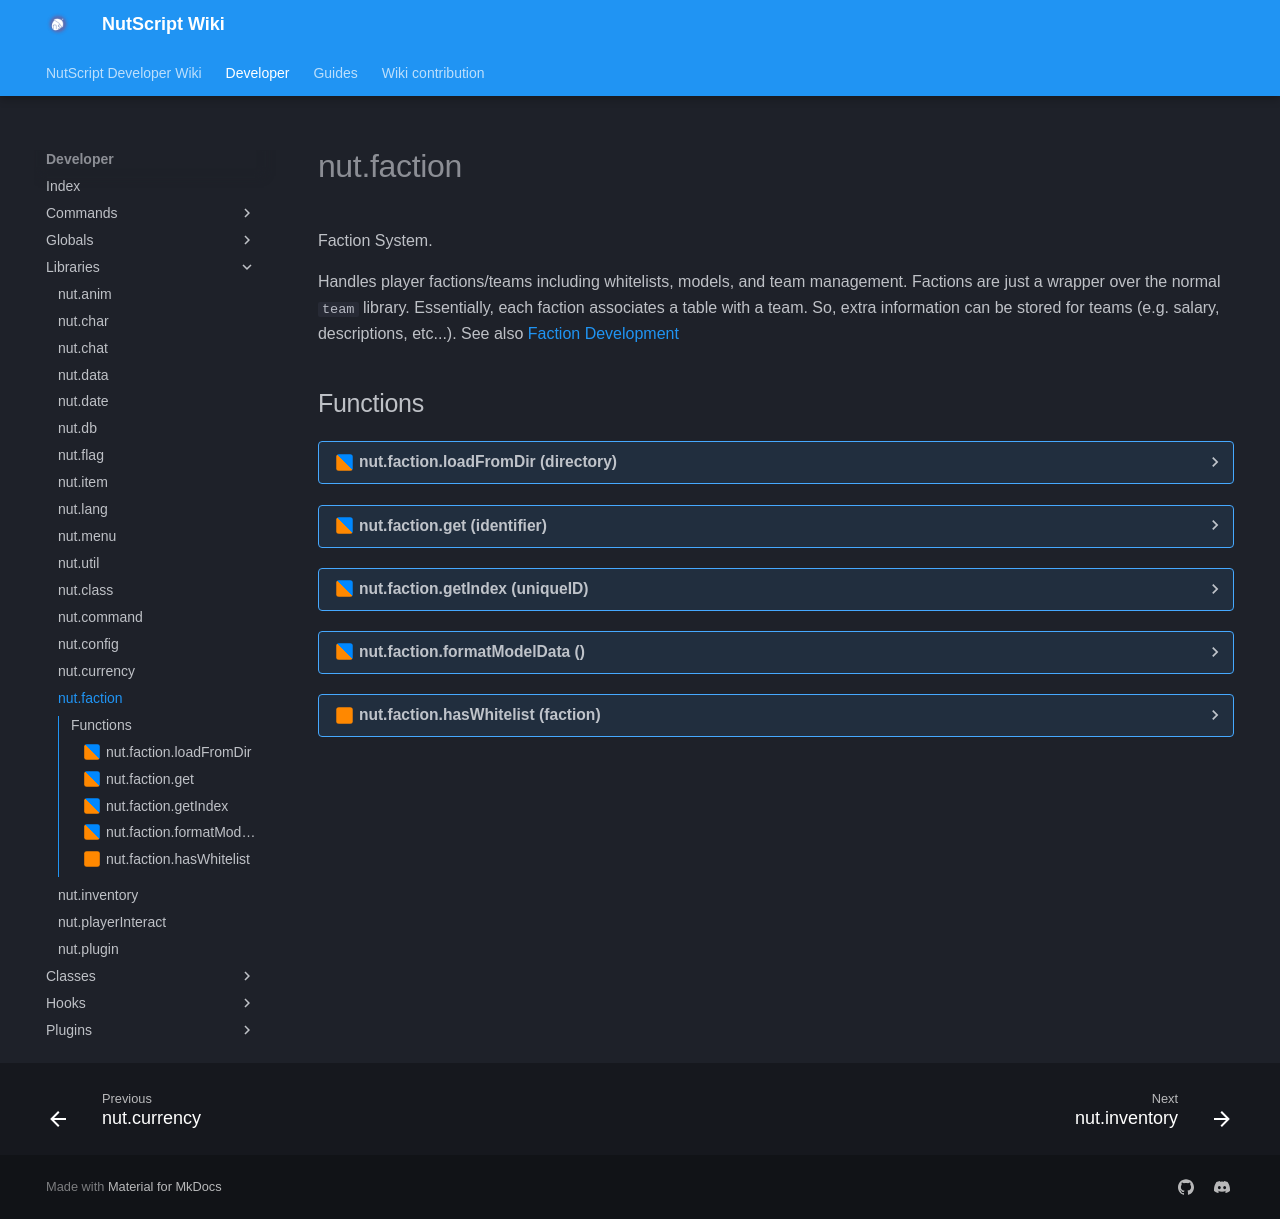

repository: NutScript/NutScript-Wiki · page: developer/libraries/nut.faction/index.html · generator: mkdocs

# nut.faction
Faction System.

Handles player factions/teams including whitelists, models, and team management. Factions are just a wrapper over the normal ```team``` library. Essentially, each faction associates a table with a team. So, extra information can be stored for teams (e.g. salary, descriptions, etc...).
See also [Faction Development](../../../guides/development/factions/)
## Functions
??? realm-shared "<a id=nut.faction.loadFromDir></a>nut.faction.loadFromDir (directory)"
    ##### sh_nut.faction.loadFromDir {#nut.faction.loadfromdir}
    !!! warning "Internal"
        This is used internally - although you're able to use it you probably shouldn't.
    Loads faction definitions from a directory
    <h3>Parameters:</h3>
    <span class="types"><a class="type" href="https://www.lua.org/manual/5.1/manual.html#5.4">string</a></span>
    <span class="parameter">directory</span>
     Path to scan for faction files



??? realm-shared "<a id=nut.faction.get></a>nut.faction.get (identifier)"
    ##### sh_nut.faction.get {#nut.faction.get}
    Gets a faction by index or uniqueID
    <h3>Parameters:</h3>
    <span class="types">vararg</span>
    <span class="parameter">identifier</span>
     Faction index (int) or uniqueID (string)


    <h3>Returns:</h3>
    <span class="types"><a class="type" href="https://www.lua.org/manual/5.1/manual.html#5.5">table</a></span>
    Faction definition table



??? realm-shared "<a id=nut.faction.getIndex></a>nut.faction.getIndex (uniqueID)"
    ##### sh_nut.faction.getIndex {#nut.faction.getindex}
    Gets a faction's numeric index by uniqueID
    <h3>Parameters:</h3>
    <span class="types"><a class="type" href="https://www.lua.org/manual/5.1/manual.html#5.4">string</a></span>
    <span class="parameter">uniqueID</span>
     Faction uniqueID


    <h3>Returns:</h3>
    <span class="types"><span class="type">number</span></span>
    Faction index



??? realm-shared "<a id=nut.faction.formatModelData></a>nut.faction.formatModelData ()"
    ##### sh_nut.faction.formatModelData {#nut.faction.formatmodeldata}
    !!! warning "Internal"
        This is used internally - although you're able to use it you probably shouldn't.
    Formats the bodygroup data into a uniform style.<br>
	This allows bodygroup data per model to be submitted in 3 ways:<br>
	<ol>
	<li>As a string `("0121200")`</li>
	<li>As a table with the bodygroup ID as the key `{[1] = 2, [2] = 1, [3] = 2, [4] = 0}`</li>
	<li>As a table with the bodygroup name as the key `{head = 2, shoulders = 1, knees = 2, toes = 0}`</li>
	</ol>

??? realm-client "<a id=nut.faction.hasWhitelist></a>nut.faction.hasWhitelist (faction)"
    ##### cl_nut.faction.hasWhitelist {#nut.faction.haswhitelist}
    Checks if local player has whitelist for a faction
    <h3>Parameters:</h3>
    <span class="types"><span class="type">number</span></span>
    <span class="parameter">faction</span>
     Faction index to check


    <h3>Returns:</h3>
    <span class="types"><span class="type">bool</span></span>
    Whether player has whitelist
